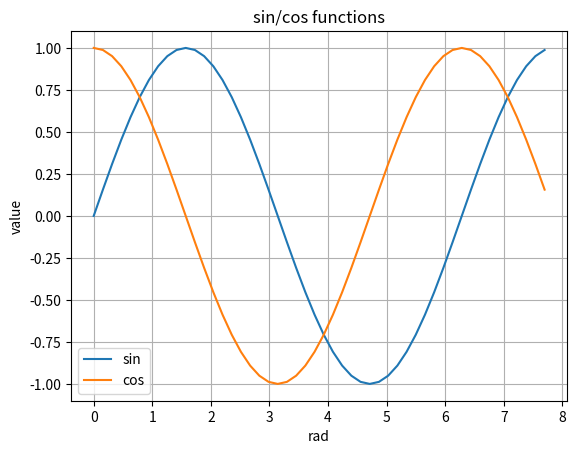

Python code for this plot:
import numpy as np
import matplotlib.pyplot as plt

x = np.arange(0.0, 2.5, 0.05) * np.pi
#arangeは浮動小数点数の間隔を持つ要素を作成することができる
#要素に対して一度に演算を行うことができる
s = np.sin(x)
c = np.cos(x)
#こういうのも一気にできる

plt.title("sin/cos functions")
plt.xlabel("rad")
plt.ylabel("value")
plt.grid(True)

plt.plot(x, s, label = "sin")
plt.plot(x, c, label = "cos")
plt.legend()
#ラベルから凡例を作成(ラベル名を表示)
plt.show()